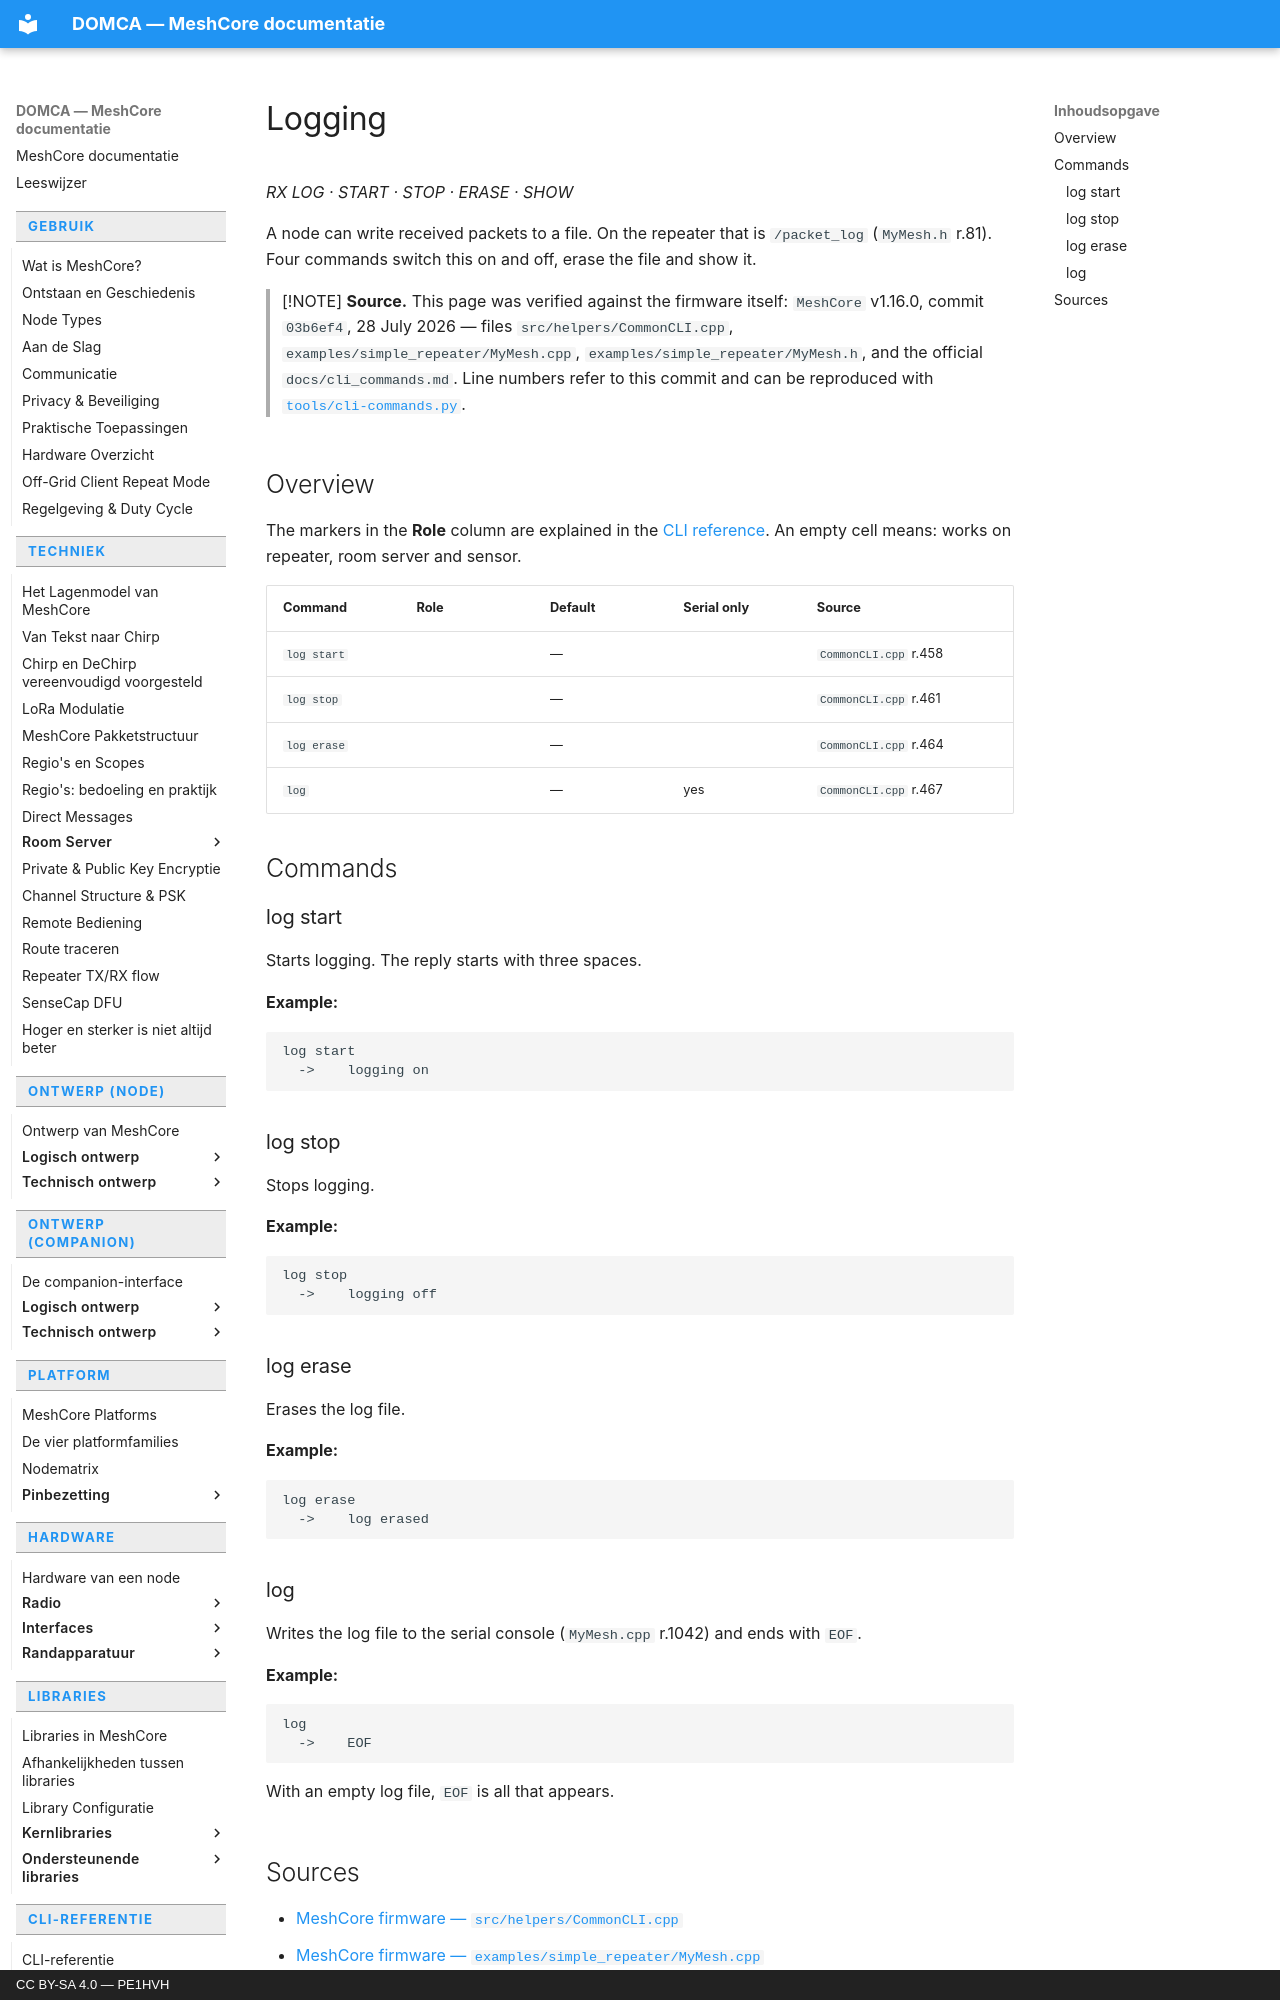

repository: pe1hvh/meshcore-docs · page: en/cli/logging/index.html · generator: mkdocs · copyright: CC BY-SA 4.0 — PE1HVH

# Logging

*RX LOG · START · STOP · ERASE · SHOW*

A node can write received packets to a file. On the repeater that is
`/packet_log` (`MyMesh.h` r.81). Four commands switch this on and off, erase the
file and show it.

> [!NOTE]
> **Source.** This page was verified against the firmware itself: `MeshCore`
> v1.16.0, commit `03b6ef4`, 28 July 2026 — files `src/helpers/CommonCLI.cpp`,
> `examples/simple_repeater/MyMesh.cpp`, `examples/simple_repeater/MyMesh.h`,
> and the official `docs/cli_commands.md`. Line numbers refer to this commit and
> can be reproduced with [`tools/cli-commands.py`](https://github.com/pe1hvh/meshcore-docs/blob/main/tools/cli-commands.py).

## Overview

The markers in the **Role** column are explained in the
[CLI reference](introduction.md). An empty cell means: works on repeater, room
server and sensor.

| Command | Role | Default | Serial only | Source |
|---|---|---|---|---|
| `log start` | | — | | `CommonCLI.cpp` r.458 |
| `log stop` | | — | | `CommonCLI.cpp` r.461 |
| `log erase` | | — | | `CommonCLI.cpp` r.464 |
| `log` | | — | yes | `CommonCLI.cpp` r.467 |

## Commands

### log start

Starts logging. The reply starts with three spaces.

**Example:**

```text
log start
  ->    logging on
```

### log stop

Stops logging.

**Example:**

```text
log stop
  ->    logging off
```

### log erase

Erases the log file.

**Example:**

```text
log erase
  ->    log erased
```

### log

Writes the log file to the serial console (`MyMesh.cpp` r.1042) and ends with
`EOF`.

**Example:**

```text
log
  ->    EOF
```

With an empty log file, `EOF` is all that appears.
